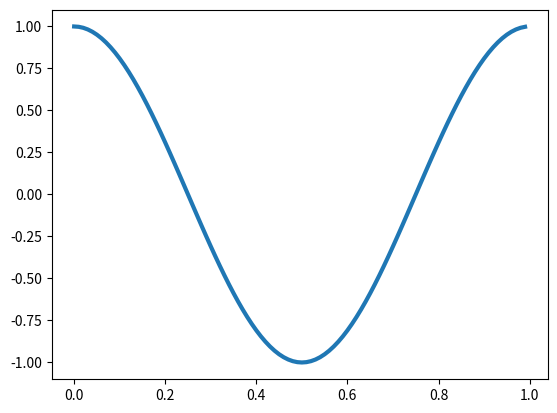

Source code (Python):
"""
Created on Sep 21, 2018
[redacted]
"""
import matplotlib.pyplot as plt
import matplotlib as mpl
import numpy as np

if __name__=='__main__':
    t = np.arange(0.0, 1.0, 0.01)
    s = np.sin(2 * np.pi * t)
    # make line red
    plt.rcParams['lines.color'] = 'r'
    c = np.cos(2 * np.pi * t)
    # make line thick
    plt.rcParams['lines.linewidth'] = '3'
    plt.plot(t, c)
    plt.show()
    print(mpl.get_configdir())
